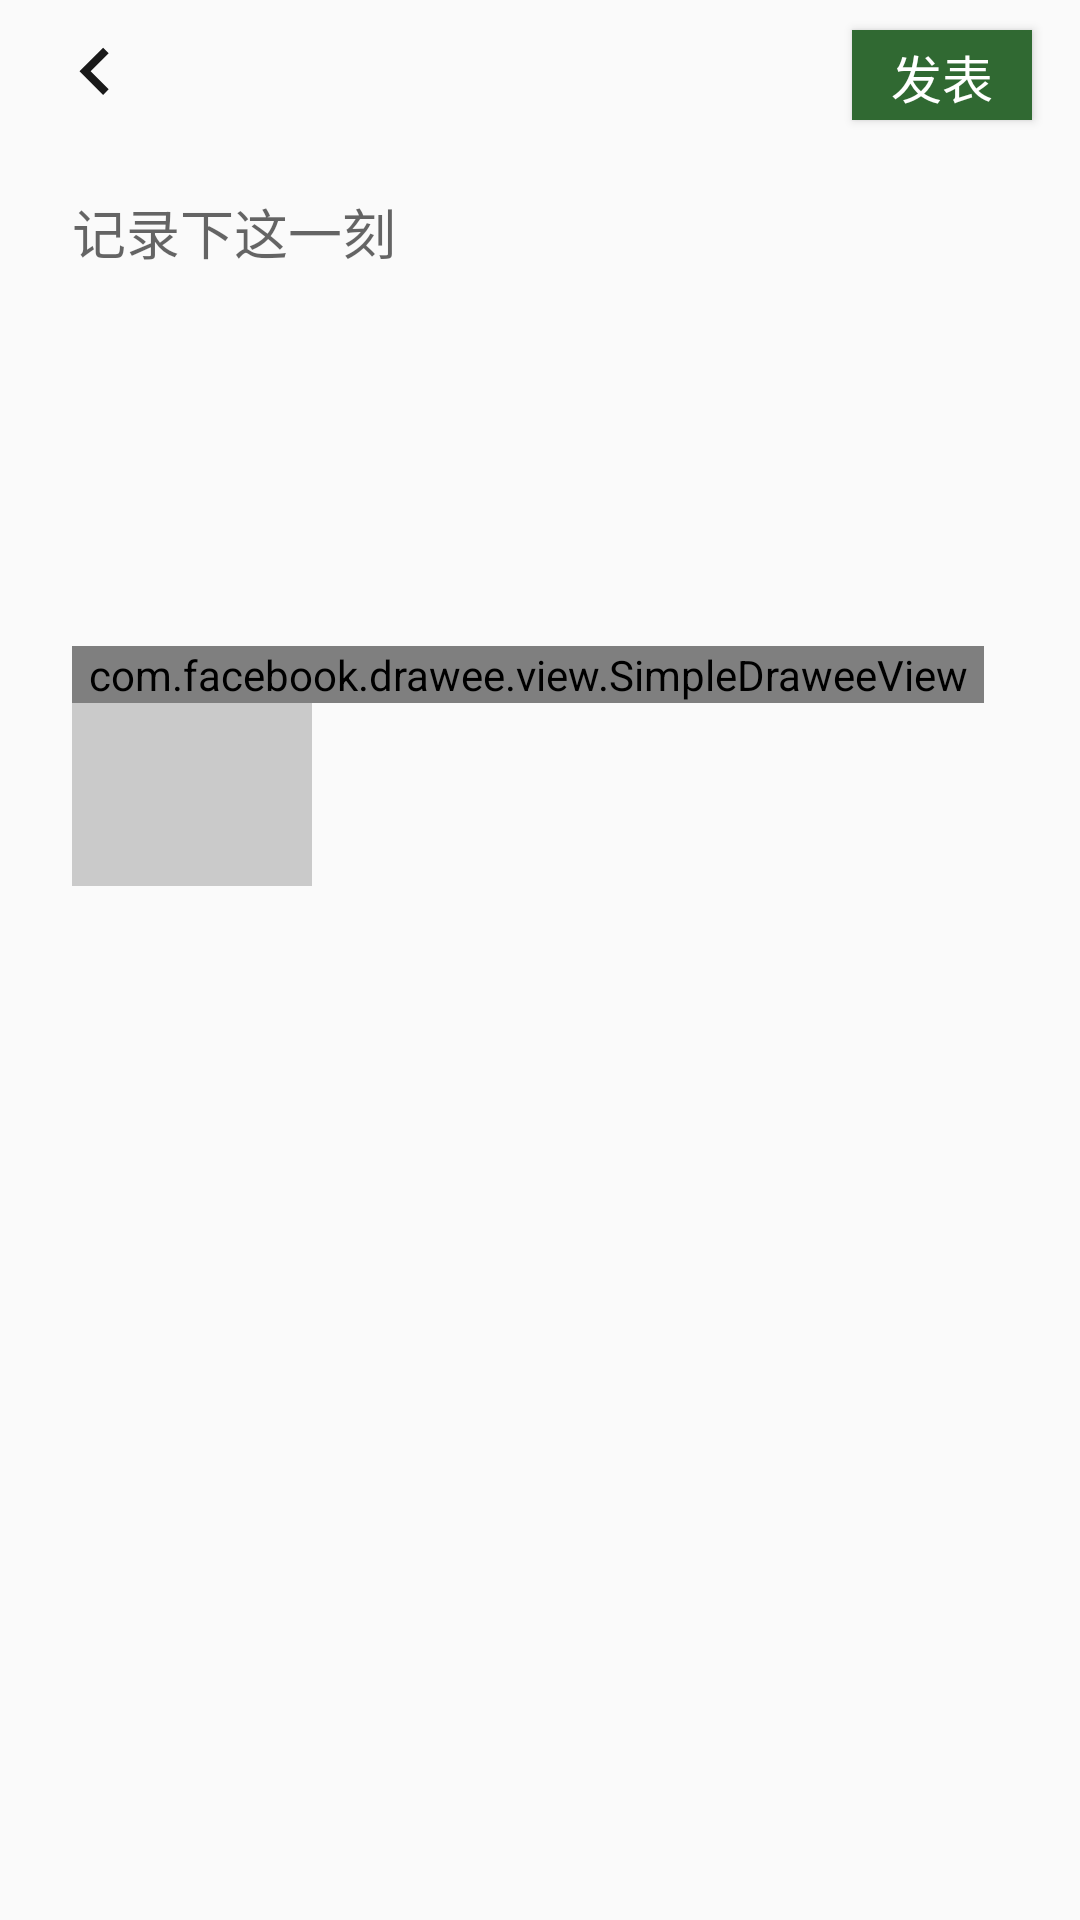

Produce the Android XML layout that renders to this screen, including the resource entries it uses.
<!-- AndroidManifest.xml: application theme AppTheme -->
<!-- res/layout/activity_post_circle.xml -->
<?xml version="1.0" encoding="utf-8"?>
<androidx.constraintlayout.widget.ConstraintLayout xmlns:android="http://schemas.android.com/apk/res/android"
    xmlns:app="http://schemas.android.com/apk/res-auto"
    xmlns:tools="http://schemas.android.com/tools"
    android:layout_width="match_parent"
    android:layout_height="match_parent"
    tools:context=".ui.circle.PostCircleActivity">

    <ImageButton
        android:id="@+id/ib_post_circle"
        android:layout_width="42dp"
        android:layout_height="42dp"
        android:layout_marginStart="16dp"
        android:layout_marginLeft="16dp"
        android:layout_marginTop="8dp"
        android:background="?attr/selectableItemBackgroundBorderless"
        android:scaleType="centerCrop"
        android:src="@drawable/ic_nav_black_24dp"
        app:layout_constraintStart_toStartOf="parent"
        app:layout_constraintTop_toTopOf="parent" />

    <Button
        android:id="@+id/btn_post_circle"
        android:layout_width="60dp"
        android:layout_height="30dp"
        android:layout_marginTop="10dp"
        android:layout_marginEnd="16dp"
        android:layout_marginRight="16dp"
        android:background="@color/colorAccent"
        android:paddingHorizontal="5dp"
        android:paddingVertical="3dp"
        android:text="发表"
        android:textColor="@android:color/white"
        android:textSize="17sp"
        app:layout_constraintEnd_toEndOf="parent"
        app:layout_constraintTop_toTopOf="parent" />

    <EditText
        android:id="@+id/et_post_circle"
        android:layout_width="match_parent"
        android:layout_height="wrap_content"
        android:layout_marginStart="24dp"
        android:layout_marginTop="24dp"
        android:layout_marginEnd="32dp"
        android:background="@null"
        android:lines="6"
        android:hint="记录下这一刻"
        android:gravity="left"
        android:maxLines="6"
        app:layout_constraintEnd_toEndOf="parent"
        app:layout_constraintStart_toStartOf="parent"
        app:layout_constraintTop_toBottomOf="@+id/btn_post_circle" />

    <ImageView
        android:id="@+id/iv_post_circle"
        android:layout_width="80dp"
        android:layout_height="80dp"
        android:layout_marginTop="20dp"
        android:src="@drawable/ic_add_black_24dp"
        android:scaleType="center"
        android:background="#CACACA"
        app:layout_constraintStart_toStartOf="@+id/et_post_circle"
        app:layout_constraintTop_toBottomOf="@+id/et_post_circle" />

    <com.facebook.drawee.view.SimpleDraweeView
        android:id="@+id/sdv_post_circle"
        android:layout_width="0dp"
        android:layout_marginTop="20dp"
        android:layout_height="wrap_content"
        android:adjustViewBounds="true"
        app:layout_constraintEnd_toEndOf="@+id/et_post_circle"
        app:layout_constraintStart_toStartOf="@+id/et_post_circle"
        app:layout_constraintTop_toBottomOf="@+id/et_post_circle" />



</androidx.constraintlayout.widget.ConstraintLayout>
<!-- resources referenced by this layout -->
<resources>
  <color name="colorAccent">#306932</color>
  <!-- drawable ic_nav_black_24dp (drawable) -->
  <vector xmlns:android="http://schemas.android.com/apk/res/android"
      android:width="32dp"
      android:height="32dp"
      android:tint="#191919"
      android:viewportWidth="32.0"
      android:viewportHeight="32.0">
      <path
          android:fillColor="#FF000000"
          android:pathData="M15.41,7.41L14,6l-6,6 6,6 1.41,-1.41L10.83,12z" />
  </vector>
  <style name="AppTheme" parent="Theme.AppCompat.Light.NoActionBar">
          
          <item name="colorPrimary">@color/colorPrimary</item>
          <item name="colorPrimaryDark">@color/colorPrimaryDark</item>
          <item name="colorAccent">@color/colorAccent</item>
      </style>
  <color name="colorPrimary">#008577</color>
  <color name="colorPrimaryDark">#306932</color>
</resources>
